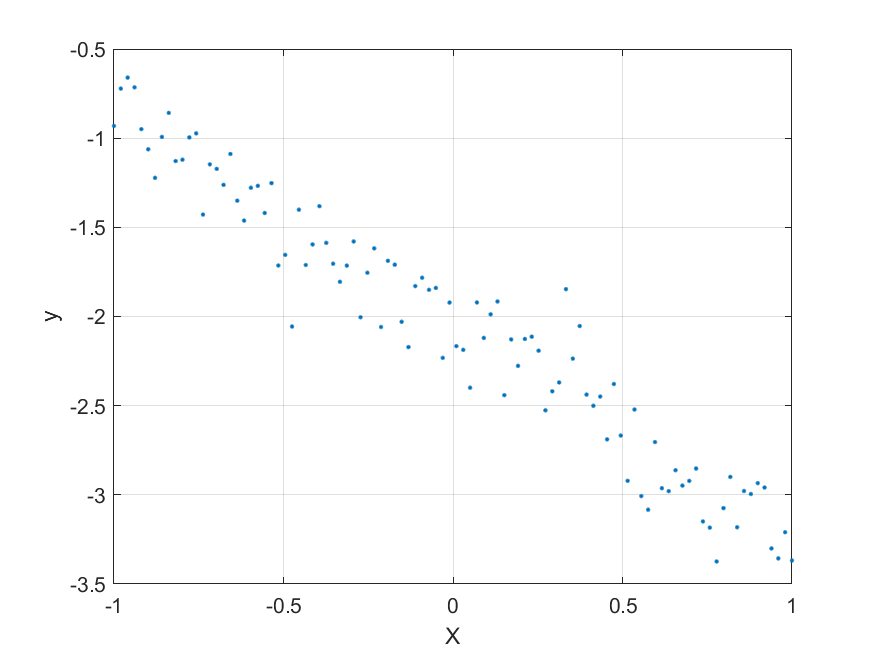

The file beside this chart, header and first rows:
-1, -0.93149
-0.9798, -0.722
-0.9596, -0.6604
-0.9394, -0.7149
-0.9192, -0.9494
-0.899, -1.062
-0.8788, -1.223
-0.8586, -0.993
-0.8384, -0.8582
-0.8182, -1.128
-0.798, -1.121
-0.7778, -0.9958
-0.7576, -0.9731
-0.7374, -1.429
-0.7172, -1.147
-0.697, -1.172
-0.6768, -1.262
-0.6566, -1.089
-0.6364, -1.351
-0.6162, -1.462
-0.596, -1.278
-0.5758, -1.268
-0.5556, -1.42
-0.5353, -1.252
-0.5151, -1.714
-0.495, -1.655
-0.4748, -2.057
-0.4546, -1.401
-0.4343, -1.711
-0.4141, -1.596
-0.3939, -1.381
-0.3737, -1.587
-0.3535, -1.704
-0.3333, -1.805
-0.3131, -1.715
-0.2929, -1.579
-0.2727, -2.004
-0.2525, -1.755
-0.2323, -1.618
-0.2121, -2.059
-0.1919, -1.688
-0.1717, -1.71
-0.1515, -2.03
-0.1313, -2.172
-0.1111, -1.829
-0.09091, -1.783
-0.07071, -1.85
-0.05051, -1.84
-0.0303, -2.232
-0.0101, -1.922
0.0101, -2.166
0.0303, -2.187
0.05051, -2.399
0.07071, -1.921
0.09091, -2.12
0.1111, -1.988
0.1313, -1.916
0.1515, -2.441
0.1717, -2.129
0.1919, -2.277
0.2121, -2.126
... 39 more rows
